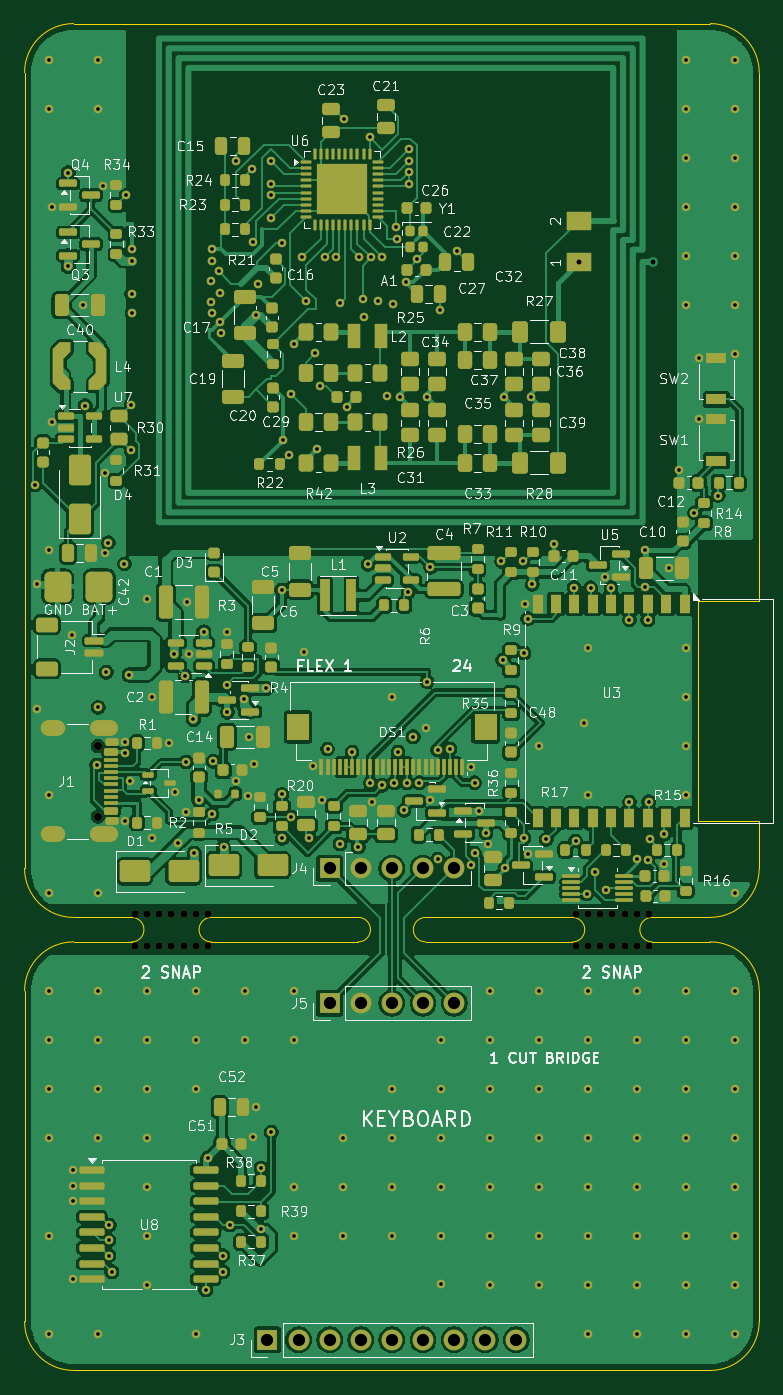
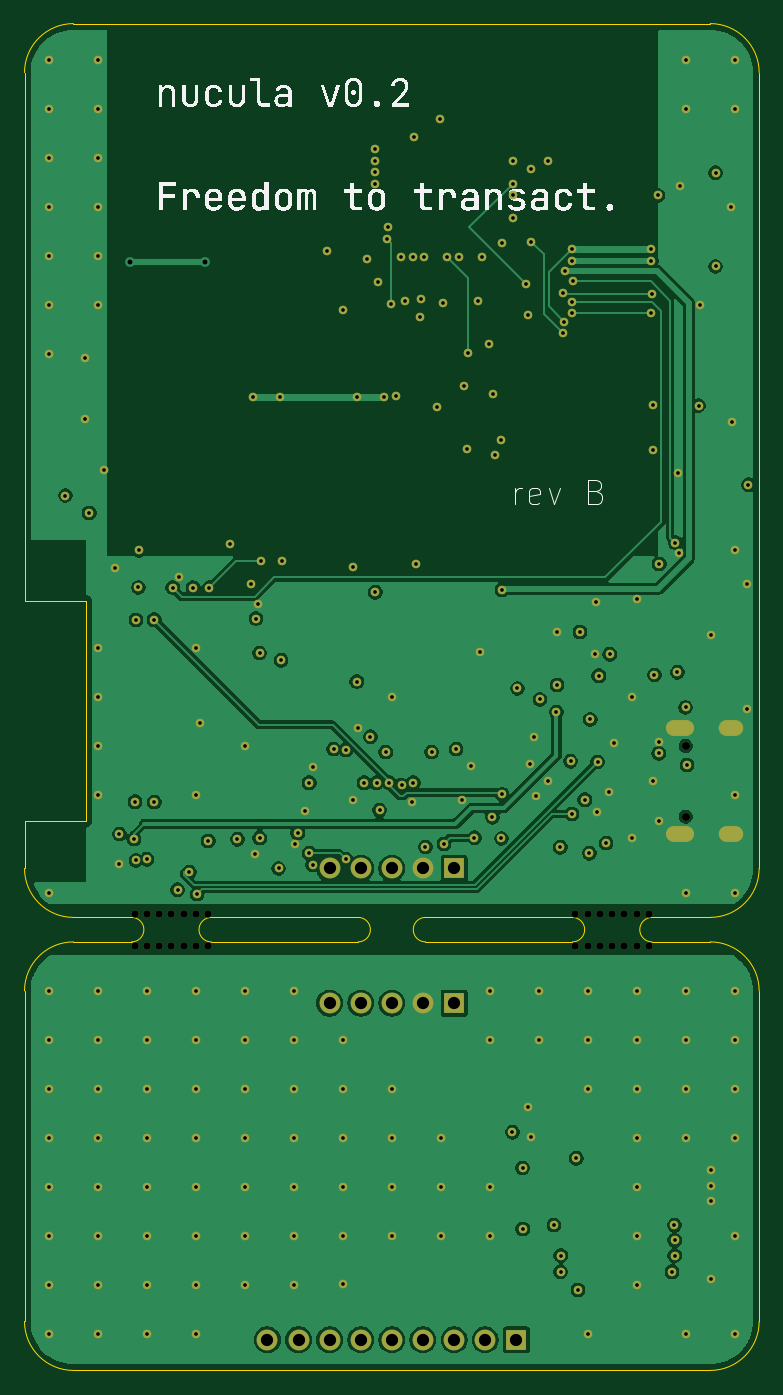
Circuit board: 10 layer files. Board 60.0 x 110.0 mm.
- bottom_copper: nucula-v2-B_Cu.gbl (109235 bytes)
- bottom_mask: nucula-v2-B_Mask.gbs (9378 bytes)
- bottom_silk: nucula-v2-B_Silkscreen.gbo (149035 bytes)
- outline: nucula-v2-Edge_Cuts.gm1 (2221 bytes)
- top_copper: nucula-v2-F_Cu.gtl (303256 bytes)
- top_mask: nucula-v2-F_Mask.gts (26729 bytes)
- paste: nucula-v2-F_Paste.gtp (20114 bytes)
- top_silk: nucula-v2-F_Silkscreen.gto (191259 bytes)
- drill: nucula-v2-NPTH.drl (719 bytes)
- drill: nucula-v2-PTH.drl (4819 bytes)

=== bottom_copper: nucula-v2-B_Cu.gbl (109235 bytes, source omitted) ===
=== bottom_mask: nucula-v2-B_Mask.gbs (9378 bytes, source omitted) ===
=== bottom_silk: nucula-v2-B_Silkscreen.gbo (149035 bytes, source omitted) ===
=== outline: nucula-v2-Edge_Cuts.gm1 ===
%TF.GenerationSoftware,KiCad,Pcbnew,10.0.6*%
%TF.CreationDate,2026-10-08T13:02:23+02:00*%
%TF.ProjectId,nucula-v2,6e756375-6c61-42d7-9632-2e6b69636164,rev?*%
%TF.SameCoordinates,Original*%
%TF.FileFunction,Profile,NP*%
%FSLAX46Y46*%
G04 Gerber Fmt 4.6, Leading zero omitted, Abs format (unit mm)*
G04 Created by KiCad (PCBNEW 10.0.6) date 2026-10-08 13:02:23*
%MOMM*%
%LPD*%
G01*
G04 APERTURE LIST*
%TA.AperFunction,Profile*%
%ADD10C,0.050000*%
%TD*%
G04 APERTURE END LIST*
D10*
X0Y106000000D02*
G75*
G02*
X4000000Y110000000I4000000J0D01*
G01*
X0Y41000000D02*
X0Y106000000D01*
X0Y31000000D02*
X0Y4000000D01*
X0Y31000000D02*
G75*
G02*
X4000000Y35000000I4000000J0D01*
G01*
X4000000Y110000000D02*
X56000000Y110000000D01*
X4000000Y37000000D02*
G75*
G02*
X0Y41000000I0J4000000D01*
G01*
X4000000Y37000000D02*
X8750000Y37000000D01*
X4000000Y0D02*
G75*
G02*
X0Y4000000I0J4000000D01*
G01*
X8750000Y37000000D02*
G75*
G02*
X8750000Y35000000I0J-1000000D01*
G01*
X8750000Y35000000D02*
X4000000Y35000000D01*
X15250000Y37000000D02*
X27250000Y37000000D01*
X15250000Y35000000D02*
G75*
G02*
X15250000Y37000000I0J1000000D01*
G01*
X27250000Y37000000D02*
G75*
G02*
X27250000Y35000000I0J-1000000D01*
G01*
X27250000Y35000000D02*
X15250000Y35000000D01*
X32750000Y37000000D02*
X44750000Y37000000D01*
X32750000Y35000000D02*
G75*
G02*
X32750000Y37000000I0J1000000D01*
G01*
X44750000Y37000000D02*
G75*
G02*
X44750000Y35000000I0J-1000000D01*
G01*
X44750000Y35000000D02*
X32750000Y35000000D01*
X51250000Y37000000D02*
X56000000Y37000000D01*
X51250000Y35000000D02*
G75*
G02*
X51250000Y37000000I0J1000000D01*
G01*
X55000000Y44860000D02*
X55000000Y62860000D01*
X55000000Y44860000D02*
X60000000Y44860000D01*
X56000000Y110000000D02*
G75*
G02*
X60000000Y106000000I0J-4000000D01*
G01*
X56000000Y35000000D02*
X51250000Y35000000D01*
X56000000Y35000000D02*
G75*
G02*
X60000000Y31000000I0J-4000000D01*
G01*
X56000000Y0D02*
X4000000Y0D01*
X60000000Y106000000D02*
X60000000Y62860000D01*
X60000000Y62860000D02*
X55000000Y62860000D01*
X60000000Y44860000D02*
X60000000Y41000000D01*
X60000000Y41000000D02*
G75*
G02*
X56000000Y37000000I-4000000J0D01*
G01*
X60000000Y31000000D02*
X60000000Y4000000D01*
X60000000Y4000000D02*
G75*
G02*
X56000000Y0I-4000000J0D01*
G01*
M02*

=== top_copper: nucula-v2-F_Cu.gtl (303256 bytes, source omitted) ===
=== top_mask: nucula-v2-F_Mask.gts (26729 bytes, source omitted) ===
=== paste: nucula-v2-F_Paste.gtp (20114 bytes, source omitted) ===
=== top_silk: nucula-v2-F_Silkscreen.gto (191259 bytes, source omitted) ===
=== drill: nucula-v2-NPTH.drl ===
M48
; DRILL file KiCad 10.0.6 date 2026-10-08T13:02:24
; FORMAT={-:-/ absolute / metric / decimal}
; #@! TF.CreationDate,2026-10-08T13:02:24+02:00
; #@! TF.GenerationSoftware,Kicad,Pcbnew,10.0.6
; #@! TF.FileFunction,NonPlated,1,4,NPTH
FMAT,2
METRIC
; #@! TA.AperFunction,NonPlated,NPTH,ComponentDrill
T1C0.600
; #@! TA.AperFunction,NonPlated,NPTH,ComponentDrill
T2C0.650
%
G90
G05
T1
X9.0Y37.3
X9.0Y34.7
X10.0Y37.3
X10.0Y34.7
X11.0Y37.3
X11.0Y34.7
X12.0Y37.3
X12.0Y34.7
X13.0Y37.3
X13.0Y34.7
X14.0Y37.3
X14.0Y34.7
X15.0Y37.3
X15.0Y34.7
X45.0Y37.3
X45.0Y34.7
X46.0Y37.3
X46.0Y34.7
X47.0Y37.3
X47.0Y34.7
X48.0Y37.3
X48.0Y34.7
X49.0Y37.3
X49.0Y34.7
X50.0Y37.3
X50.0Y34.7
X51.0Y37.3
X51.0Y34.7
T2
X6.0Y51.0
X6.0Y45.22
M30

=== drill: nucula-v2-PTH.drl ===
M48
; DRILL file KiCad 10.0.6 date 2026-10-08T13:02:24
; FORMAT={-:-/ absolute / metric / decimal}
; #@! TF.CreationDate,2026-10-08T13:02:24+02:00
; #@! TF.GenerationSoftware,Kicad,Pcbnew,10.0.6
; #@! TF.FileFunction,Plated,1,4,PTH
FMAT,2
METRIC
; #@! TA.AperFunction,Plated,PTH,ViaDrill
T1C0.300
; #@! TA.AperFunction,Plated,PTH,ComponentDrill
T2C0.400
; #@! TA.AperFunction,Plated,PTH,ComponentDrill
T3C0.700
; #@! TA.AperFunction,Plated,PTH,ComponentDrill
T4C1.000
%
G90
G05
T1
X0.872Y72.328
X1.0Y64.2
X1.0Y54.0
X2.0Y107.0
X2.0Y103.0
X2.0Y67.0
X2.0Y47.0
X2.0Y39.0
X2.0Y31.0
X2.0Y27.0
X2.0Y23.0
X2.0Y19.0
X2.0Y11.0
X2.0Y3.0
X2.2Y77.45
X2.275Y95.05
X3.562Y97.816
X3.562Y90.165
X3.9Y60.1
X3.925Y16.35
X3.925Y15.08
X3.925Y13.81
X3.925Y7.46
X4.8Y87.0
X4.95Y78.8
X5.9Y49.45
X6.0Y107.0
X6.0Y103.0
X6.0Y39.0
X6.0Y31.0
X6.0Y27.0
X6.0Y23.0
X6.0Y19.0
X6.0Y3.0
X6.014Y54.155
X6.425Y96.775
X6.55Y66.75
X6.6Y73.3
X6.673Y57.028
X6.843Y67.607
X6.892Y10.625
X6.898Y9.381
X6.916Y11.871
X7.117Y8.061
X8.155Y65.868
X8.2Y51.31
X8.2Y44.91
X8.204Y50.397
X8.288Y95.963
X8.55Y56.8
X8.65Y48.1
X8.689Y75.149
X8.7Y78.85
X8.75Y87.95
X8.8Y91.6
X8.8Y90.65
X8.8Y86.35
X10.0Y63.0
X10.0Y31.0
X10.0Y27.0
X10.0Y23.0
X10.0Y19.0
X10.0Y15.0
X10.0Y11.0
X10.0Y7.0
X10.4Y55.0
X10.425Y43.5
X11.825Y51.25
X12.196Y58.5
X12.25Y47.25
X12.501Y43.07
X13.105Y56.731
X13.2Y49.7
X13.225Y45.575
X13.3Y62.75
X13.425Y58.5
X13.796Y53.17
X13.867Y42.246
X14.0Y31.0
X14.0Y27.0
X14.0Y23.0
X14.0Y3.0
X14.24Y46.602
X14.637Y60.309
X14.8Y6.575
X14.946Y17.321
X15.2Y88.95
X15.25Y87.25
X15.3Y91.6
X15.3Y90.65
X15.3Y86.35
X15.3Y45.45
X15.4Y49.75
X15.85Y89.8
X15.95Y85.65
X16.0Y88.0
X16.05Y84.75
X16.201Y9.381
X16.217Y8.061
X16.25Y42.734
X16.5Y60.275
X16.503Y55.982
X16.562Y53.75
X16.765Y11.871
X17.25Y98.75
X17.25Y48.1
X17.9Y54.8
X18.0Y31.0
X18.0Y27.0
X18.225Y46.875
X18.35Y51.75
X18.6Y98.15
X18.625Y19.05
X18.65Y92.2
X18.725Y49.55
X18.883Y86.2
X18.9Y21.5
X19.051Y88.725
X19.304Y11.552
X19.325Y16.533
X19.741Y55.7
X20.1Y98.8
X20.1Y96.92
X20.1Y95.98
X20.1Y94.1
X20.145Y19.461
X21.0Y92.1
X21.0Y63.75
X21.0Y47.048
X21.05Y43.45
X21.12Y76.0
X21.576Y74.801
X21.776Y79.721
X21.779Y45.184
X22.0Y31.0
X22.0Y27.0
X22.0Y15.0
X22.0Y11.0
X22.044Y83.844
X22.647Y90.9
X22.8Y58.7
X23.0Y87.31
X23.25Y43.5
X23.55Y49.35
X23.75Y83.1
X23.879Y75.226
X24.122Y80.424
X24.275Y46.55
X24.527Y90.9
X24.75Y50.75
X25.467Y90.9
X25.75Y43.0
X25.8Y87.15
X26.0Y19.0
X26.0Y15.0
X26.0Y11.0
X26.05Y102.2
X26.31Y78.685
X26.75Y50.5
X27.25Y42.75
X27.348Y90.9
X27.6Y87.5
X27.688Y86.013
X28.05Y65.85
X28.188Y100.7
X28.25Y48.0
X28.287Y90.9
X28.375Y46.45
X28.89Y87.312
X29.208Y47.786
X29.227Y90.9
X29.62Y79.579
X30.0Y55.0
X30.0Y23.0
X30.0Y19.0
X30.0Y15.0
X30.0Y11.0
X30.082Y87.069
X30.2Y48.001
X30.3Y93.35
X30.4Y92.4
X30.5Y50.5
X30.65Y79.5
X31.0Y45.75
X31.122Y88.862
X31.25Y48.0
X31.35Y63.55
X31.4Y99.74
X31.4Y98.8
X31.4Y97.86
X31.4Y96.92
X31.75Y51.75
X32.05Y90.8
X32.25Y48.0
X32.75Y52.5
X32.85Y79.5
X32.867Y56.256
X33.15Y65.6
X33.15Y46.6
X33.75Y50.682
X33.75Y41.75
X33.95Y86.594
X34.0Y27.0
X34.0Y23.0
X34.0Y19.0
X34.0Y15.0
X34.0Y11.0
X34.0Y7.05
X34.75Y50.75
X35.292Y91.408
X36.45Y49.3
X36.459Y41.307
X36.75Y48.0
X36.75Y42.25
X37.1Y45.65
X37.688Y43.889
X37.875Y43.0
X38.0Y31.0
X38.0Y27.0
X38.0Y23.0
X38.0Y19.0
X38.0Y15.0
X38.0Y11.0
X38.0Y7.0
X38.943Y66.068
X39.05Y58.0
X39.15Y79.5
X39.25Y41.0
X40.702Y66.077
X40.784Y43.482
X40.798Y58.586
X40.9Y62.56
X41.1Y61.4
X41.15Y42.15
X41.35Y79.5
X41.467Y64.202
X42.0Y51.0
X42.0Y31.0
X42.0Y27.0
X42.0Y23.0
X42.0Y19.0
X42.0Y15.0
X42.0Y11.0
X42.0Y7.0
X42.613Y43.38
X43.225Y67.525
X44.9Y63.916
X45.0Y43.25
X45.7Y52.9
X45.9Y38.9
X46.0Y59.0
X46.0Y47.0
X46.0Y31.0
X46.0Y27.0
X46.0Y23.0
X46.0Y19.0
X46.0Y15.0
X46.0Y11.0
X46.0Y7.0
X46.0Y3.0
X46.229Y63.922
X46.55Y40.7
X47.4Y64.8
X47.5Y39.25
X47.9Y63.932
X49.4Y61.302
X49.4Y46.42
X50.0Y41.75
X50.0Y31.0
X50.0Y27.0
X50.0Y23.0
X50.0Y19.0
X50.0Y15.0
X50.0Y11.0
X50.0Y7.0
X50.0Y3.0
X50.67Y66.97
X50.7Y63.952
X50.9Y61.295
X50.9Y41.65
X50.97Y46.44
X51.05Y43.4
X52.25Y43.8
X52.25Y41.35
X52.6Y65.5
X53.475Y73.548
X54.0Y107.0
X54.0Y103.0
X54.0Y99.0
X54.0Y95.0
X54.0Y91.0
X54.0Y87.0
X54.0Y59.0
X54.0Y55.0
X54.0Y51.0
X54.0Y47.0
X54.0Y31.0
X54.0Y27.0
X54.0Y23.0
X54.0Y19.0
X54.0Y15.0
X54.0Y11.0
X54.0Y7.0
X54.0Y3.0
X54.714Y70.039
X55.1Y82.7
X55.1Y77.7
X56.655Y71.456
X58.0Y107.0
X58.0Y103.0
X58.0Y99.0
X58.0Y95.0
X58.0Y91.0
X58.0Y87.0
X58.0Y83.0
X58.0Y39.0
X58.0Y31.0
X58.0Y27.0
X58.0Y23.0
X58.0Y19.0
X58.0Y15.0
X58.0Y11.0
X58.0Y7.0
X58.0Y3.0
T2
X45.25Y90.5
X51.35Y90.5
T4
X19.84Y2.5
X22.38Y2.5
X24.92Y41.0
X24.92Y30.0
X24.92Y2.5
X27.46Y41.0
X27.46Y30.0
X27.46Y2.5
X30.0Y41.0
X30.0Y30.0
X30.0Y2.5
X32.54Y41.0
X32.54Y30.0
X32.54Y2.5
X35.08Y41.0
X35.08Y30.0
X35.08Y2.5
X37.62Y2.5
X40.16Y2.5
T3
G00X2.67Y52.43
M15
G01X1.97Y52.43
M16
G05
G00X2.67Y43.79
M15
G01X1.97Y43.79
M16
G05
G00X7.0Y52.43
M15
G01X6.0Y52.43
M16
G05
G00X7.0Y43.79
M15
G01X6.0Y43.79
M16
G05
M30
